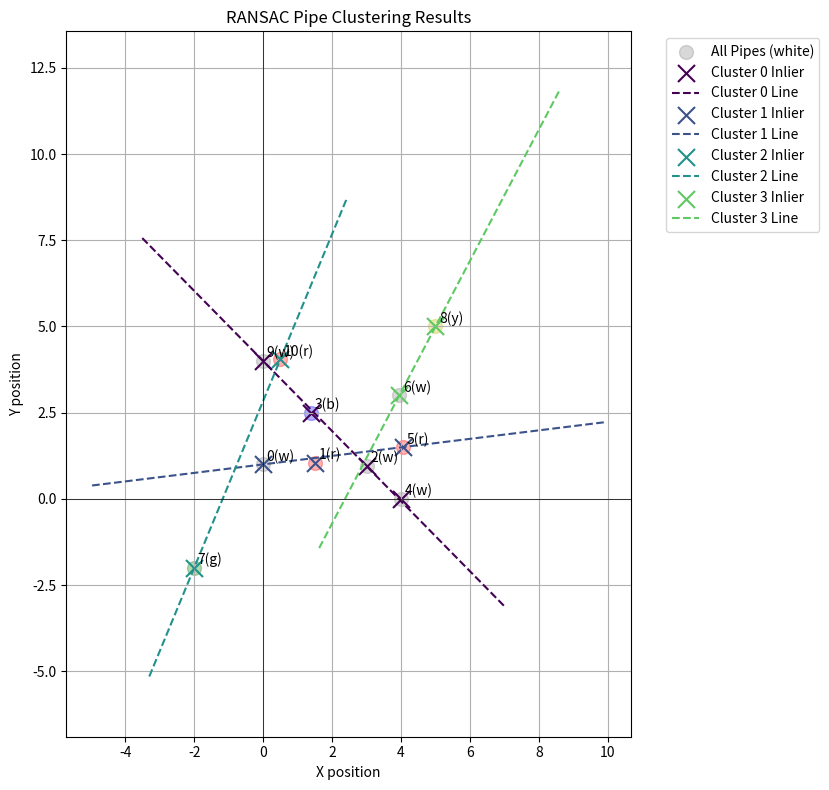

Write the Python code that produced this figure.
#!/usr/bin/env python
import numpy as np
import random
import matplotlib.pyplot as plt


# --- Mock ROS-like structures ---
class MockPoint:
    def __init__(self, x=0.0, y=0.0, z=0.0):
        self.x = float(x)
        self.y = float(y)
        self.z = float(z)

    def __repr__(self):
        return f"Point(x={self.x:.2f}, y={self.y:.2f}, z={self.z:.2f})"


class MockDetectedPipe:
    def __init__(self, x, y, z, color, pipe_id=0):
        self.position = MockPoint(x, y, z)
        self.color = color
        self.id = pipe_id  # Just for easier tracking in prints

    def __repr__(self):
        return f"Pipe(id={self.id}, color='{self.color}', pos={self.position})"


# Not strictly needed for this test as cluster_pipes_with_ransac takes a list of pipes
# class MockDetectedPipes:
#     def __init__(self):
#         self.detected_pipes = []
#         self.header = None # Mock header if needed


# --- Gate Class (from original code, slightly simplified for standalone) ---
class Gate:
    def __init__(self, white_left, red, white_right, direction):
        self.white_left = white_left
        self.red = red
        self.white_right = white_right
        self.direction = direction


# --- SlalomProcessorNode (modified for testing) ---
class SlalomProcessorNodeTest:
    def __init__(
        self,
        ransac_iterations=100,  # Reduced for faster testing
        line_distance_threshold=0.1,
        min_pipe_cluster_size=2,
        # Removed other ROS-specific params for this test
    ):
        # --- Parameters (directly set for testing) ---
        self.ransac_iterations = ransac_iterations
        self.line_distance_threshold = line_distance_threshold
        self.min_pipe_cluster_size = min_pipe_cluster_size

        # Removed TF, Subscribers, Publishers for this test

        # For easier debugging of pipe selection
        self.pipe_id_counter = 0

    # We are not testing filter_pipes_within_distance or get_pipe_distance_from_base
    # as they require TF. We will directly pass pipe lists to cluster_pipes_with_ransac.

    # --- System 1 functions ---
    def cluster_pipes_with_ransac(self, pipes):
        unassigned_pipes = list(pipes)
        gate_clusters = []

        while len(unassigned_pipes) >= self.min_pipe_cluster_size:
            best_inliers = []
            best_line_model = None

            # Ensure enough pipes for sampling
            if len(unassigned_pipes) < 2:
                break

            for _ in range(self.ransac_iterations):
                # Pick two unique pipes to define a line
                # random.sample requires population size >= k
                if len(unassigned_pipes) < 2:
                    break
                pipe_a, pipe_b = random.sample(unassigned_pipes, 2)
                pos_a = np.array([pipe_a.position.x, pipe_a.position.y])
                pos_b = np.array([pipe_b.position.x, pipe_b.position.y])
                line_vec = pos_b - pos_a
                length = np.linalg.norm(line_vec)
                if length < 1e-6:  # Avoid division by zero for coincident points
                    continue
                unit_direction = line_vec / length

                inliers = []
                for candidate_pipe in unassigned_pipes:
                    candidate_pos = np.array(
                        [candidate_pipe.position.x, candidate_pipe.position.y]
                    )
                    # Vector from line origin (pos_a) to candidate point
                    vec_ap = candidate_pos - pos_a
                    # Distance to line: || vec_ap - (vec_ap . unit_direction) * unit_direction ||
                    # Or, simpler: | (x2-x1)(y1-y0) - (x1-x0)(y2-y1) | / sqrt((x2-x1)^2 + (y2-y1)^2)
                    # For a line defined by (x1,y1) and direction (dx, dy) = unit_direction
                    # and point (x0,y0) = candidate_pos
                    # distance = |dx * (pos_a[1] - candidate_pos[1]) - dy * (pos_a[0] - candidate_pos[0])|
                    # where dx = unit_direction[0], dy = unit_direction[1]
                    # This is equivalent to cross product magnitude in 2D
                    distance_to_line = np.abs(
                        unit_direction[0] * (pos_a[1] - candidate_pos[1])
                        - unit_direction[1] * (pos_a[0] - candidate_pos[0])
                    )

                    if distance_to_line < self.line_distance_threshold:
                        inliers.append(candidate_pipe)

                if len(inliers) > len(best_inliers):
                    best_inliers = inliers
                    best_line_model = (
                        pos_a,
                        unit_direction,
                    )  # Store origin and direction

            if len(best_inliers) < self.min_pipe_cluster_size:
                break  # Not enough inliers to form a new cluster

            gate_clusters.append({"pipes": best_inliers, "line_model": best_line_model})
            unassigned_pipes = [p for p in unassigned_pipes if p not in best_inliers]

        return gate_clusters

    # --- System 2 functions ---
    def sort_pipes_along_line(self, cluster):
        if not cluster or "line_model" not in cluster or cluster["line_model"] is None:
            print("Warning: Invalid cluster provided to sort_pipes_along_line.")
            return {"pipes": cluster.get("pipes", []), "line_model": None}

        origin_point, unit_direction = cluster["line_model"]
        projections = []
        for pipe in cluster["pipes"]:
            pipe_position_xy = np.array([pipe.position.x, pipe.position.y])
            # Project pipe_position_xy onto the line defined by origin_point and unit_direction
            # The scalar projection is (pipe_position_xy - origin_point) . unit_direction
            projection_scalar = np.dot(
                (pipe_position_xy - origin_point), unit_direction
            )
            projections.append((projection_scalar, pipe))

        projections.sort(key=lambda item: item[0])
        sorted_pipes = [pipe for (_, pipe) in projections]
        return {"pipes": sorted_pipes, "line_model": cluster["line_model"]}

    # --- Helper to create pipes for testing ---
    def _create_pipe(self, x, y, color):
        pipe = MockDetectedPipe(x, y, 0.0, color, self.pipe_id_counter)
        self.pipe_id_counter += 1
        return pipe


# --- Test Data Generation ---
def generate_test_pipes(processor_node_instance):
    pipes = []
    # Gate 1 (approx y=1)
    pipes.append(processor_node_instance._create_pipe(0, 1.0, "white"))
    pipes.append(processor_node_instance._create_pipe(1.5, 1.05, "red"))
    pipes.append(processor_node_instance._create_pipe(3.0, 0.95, "white"))
    pipes.append(
        processor_node_instance._create_pipe(1.4, 2.5, "blue")
    )  # Nearby outlier for Gate 1

    # Gate 2 (approx x=4)
    pipes.append(processor_node_instance._create_pipe(4.0, 0, "white"))
    pipes.append(processor_node_instance._create_pipe(4.05, 1.5, "red"))
    pipes.append(processor_node_instance._create_pipe(3.95, 3.0, "white"))

    # Outliers
    pipes.append(processor_node_instance._create_pipe(-2, -2, "green"))
    pipes.append(processor_node_instance._create_pipe(5, 5, "yellow"))

    # A small cluster of 2 that might be picked up
    pipes.append(processor_node_instance._create_pipe(0, 4.0, "white"))
    pipes.append(processor_node_instance._create_pipe(0.5, 4.05, "red"))

    random.shuffle(pipes)  # Shuffle to make it more realistic
    return pipes


# --- Visualization ---
def visualize_clusters(all_pipes, clusters, title="RANSAC Pipe Clustering"):
    plt.figure(figsize=(10, 8))

    # Plot all original pipes
    for pipe in all_pipes:
        color_map = {
            "red": "r",
            "white": "gray",
            "blue": "b",
            "green": "g",
            "yellow": "y",
        }
        plt.scatter(
            pipe.position.x,
            pipe.position.y,
            c=color_map.get(pipe.color, "k"),
            marker="o",
            s=100,
            label=f"All Pipes ({pipe.color})" if pipe.id == 0 else None,
            alpha=0.3,
        )
        plt.text(
            pipe.position.x + 0.1, pipe.position.y + 0.1, f"{pipe.id}({pipe.color[0]})"
        )

    # Plot clustered pipes and their RANSAC lines
    for i, cluster_info in enumerate(clusters):
        cluster_pipes = cluster_info["pipes"]
        line_model = cluster_info["line_model"]

        cluster_color_plot = plt.cm.viridis(
            i / len(clusters) if len(clusters) > 0 else 0
        )

        # Plot inlier pipes for this cluster
        for pipe in cluster_pipes:
            plt.scatter(
                pipe.position.x,
                pipe.position.y,
                c=[cluster_color_plot],  # Use a consistent color for the cluster
                marker="x",
                s=150,
                label=f"Cluster {i} Inlier" if pipe == cluster_pipes[0] else None,
            )

        # Plot RANSAC line
        if line_model:
            origin, direction = line_model
            # Extend line for plotting
            p1 = origin - direction * 5  # Extend backward
            p2 = origin + direction * 10  # Extend forward
            plt.plot(
                [p1[0], p2[0]],
                [p1[1], p2[1]],
                linestyle="--",
                color=cluster_color_plot,
                label=f"Cluster {i} Line" if line_model else None,
            )

    plt.xlabel("X position")
    plt.ylabel("Y position")
    plt.title(title)
    plt.grid(True)
    plt.axhline(0, color="black", lw=0.5)
    plt.axvline(0, color="black", lw=0.5)

    # Collect unique labels for legend
    handles, labels = plt.gca().get_legend_handles_labels()
    by_label = dict(zip(labels, handles))  # Remove duplicate labels
    if by_label:  # only show legend if there are labels
        plt.legend(
            by_label.values(),
            by_label.keys(),
            bbox_to_anchor=(1.05, 1),
            loc="upper left",
        )
    plt.tight_layout(rect=[0, 0, 0.85, 1])  # Adjust layout to make space for legend
    plt.axis("equal")
    plt.show()


# --- Main test execution ---
if __name__ == "__main__":
    # 1. Initialize the test version of SlalomProcessorNode
    # Increased iterations for potentially better RANSAC, decreased for speed in testing
    # Increased tolerance for slightly more spread out points
    processor = SlalomProcessorNodeTest(
        ransac_iterations=200,
        line_distance_threshold=0.2,
        min_pipe_cluster_size=2,  # Should be at least 2 for RANSAC
    )

    # 2. Generate test pipes
    all_test_pipes = generate_test_pipes(processor)
    print("--- Generated Test Pipes ---")
    for p in all_test_pipes:
        print(p)
    print("-" * 30)

    # 3. Test cluster_pipes_with_ransac
    print("\n--- Testing cluster_pipes_with_ransac ---")
    raw_clusters = processor.cluster_pipes_with_ransac(all_test_pipes)

    print(f"Found {len(raw_clusters)} clusters.")
    for i, cluster in enumerate(raw_clusters):
        print(f"Cluster {i}:")
        print(f"  Line Model (origin, direction): {cluster['line_model']}")
        print(f"  Pipes in cluster ({len(cluster['pipes'])}):")
        for pipe in cluster["pipes"]:
            print(f"    {pipe}")
    print("-" * 30)

    # Visualize the raw clusters
    visualize_clusters(
        all_test_pipes, raw_clusters, title="RANSAC Pipe Clustering Results"
    )

    # 4. Test sort_pipes_along_line for each found cluster
    print("\n--- Testing sort_pipes_along_line for each cluster ---")
    sorted_clusters_data = []
    for i, cluster in enumerate(raw_clusters):
        print(f"Sorting Cluster {i}:")
        print(
            f"  Pipes BEFORE sorting ({len(cluster['pipes'])}): {[p.id for p in cluster['pipes']]}"
        )

        sorted_cluster_info = processor.sort_pipes_along_line(cluster)
        sorted_clusters_data.append(
            sorted_cluster_info
        )  # Store for potential further use/viz

        print(f"  Pipes AFTER sorting ({len(sorted_cluster_info['pipes'])}):")
        for pipe in sorted_cluster_info["pipes"]:
            print(f"    {pipe}")
        print("-" * 20)
    print("-" * 30)

    # Note: Visualization for sort_pipes_along_line is implicitly covered by
    # the RANSAC visualization if you mentally trace the line.
    # Explicitly showing sort order might involve numbering pipes in the plot
    # or printing their order clearly, which we've done above.
